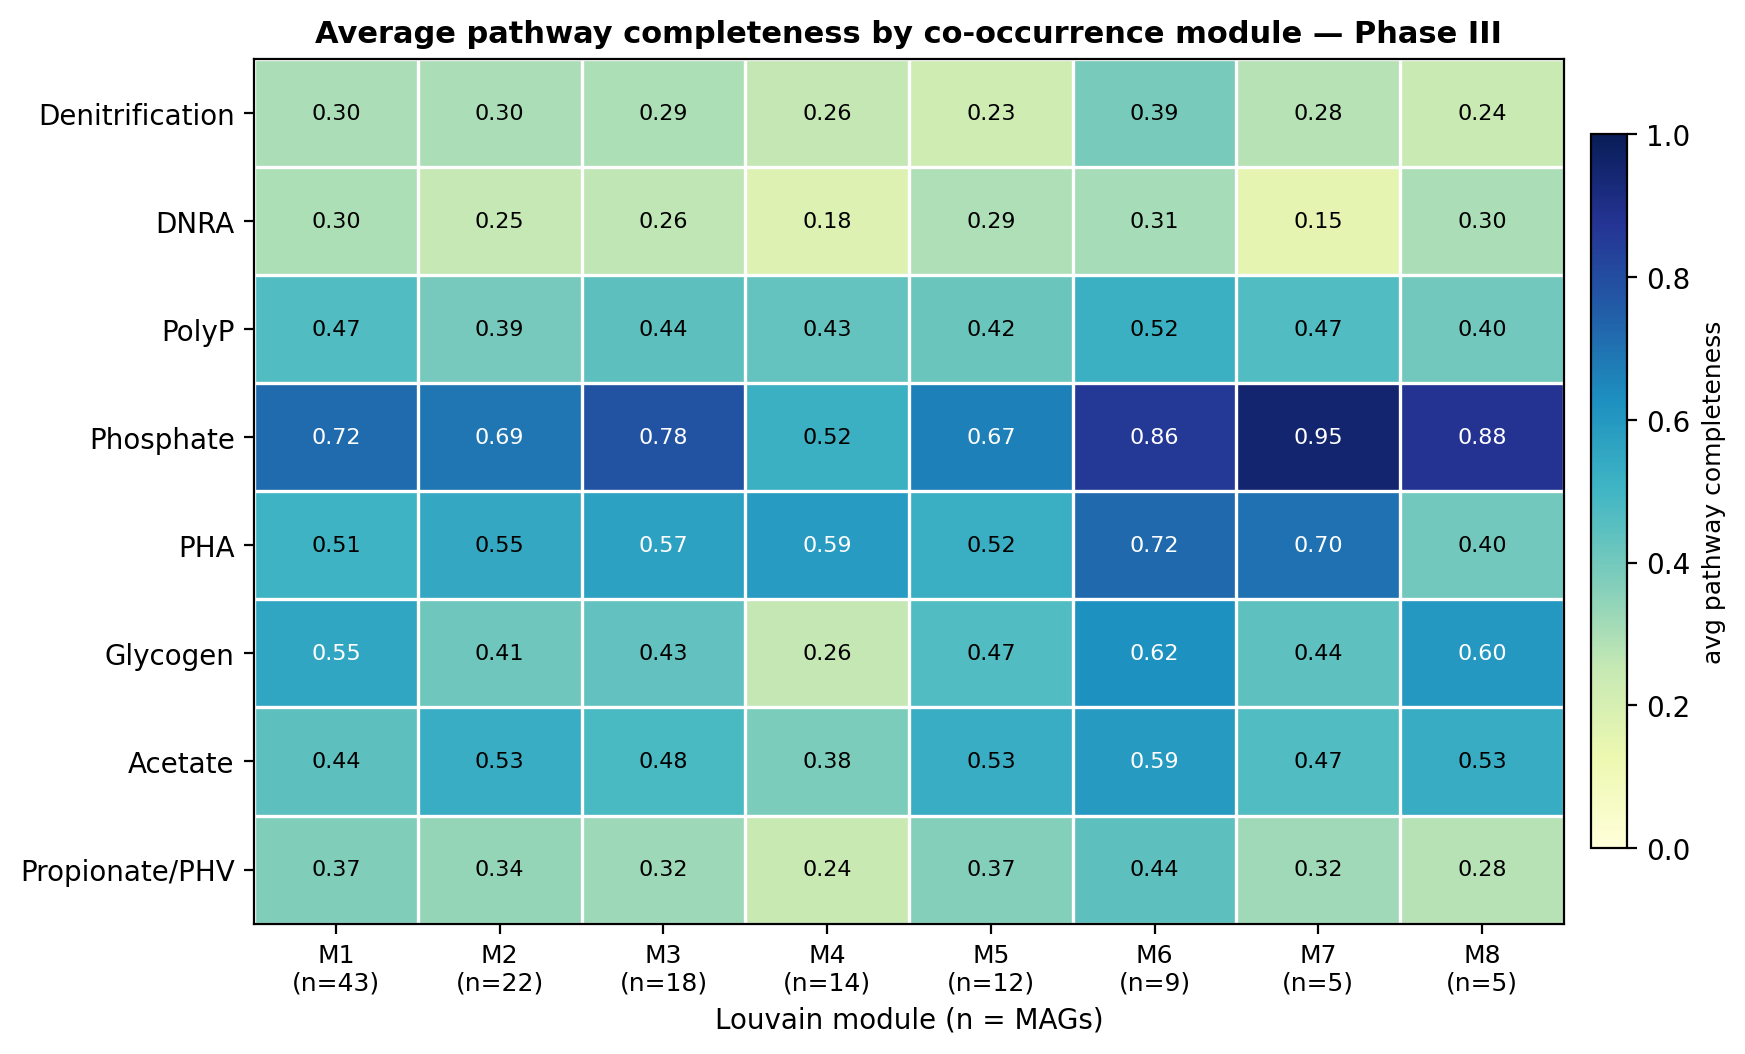

The table this chart was drawn from, first rows:
pathway, M1(n=43), M2(n=22), M3(n=18), M4(n=14), M5(n=12), M6(n=9), M7(n=5), M8(n=5)
Denitrification, 0.2977, 0.3000, 0.2944, 0.2571, 0.2250, 0.3889, 0.2800, 0.2400
DNRA, 0.2965, 0.2500, 0.2639, 0.1786, 0.2917, 0.3056, 0.1500, 0.3000
PolyP, 0.4651, 0.3939, 0.4444, 0.4286, 0.4167, 0.5185, 0.4667, 0.4000
Phosphate, 0.7180, 0.6875, 0.7778, 0.5179, 0.6667, 0.8611, 0.9500, 0.8750
PHA, 0.5116, 0.5455, 0.5694, 0.5893, 0.5208, 0.7222, 0.7000, 0.4000
Glycogen, 0.5535, 0.4091, 0.4333, 0.2571, 0.4667, 0.6222, 0.4400, 0.6000
Acetate, 0.4419, 0.5303, 0.4815, 0.3810, 0.5278, 0.5926, 0.4667, 0.5333
Propionate/PHV, 0.3721, 0.3364, 0.3222, 0.2429, 0.3667, 0.4444, 0.3200, 0.2800
